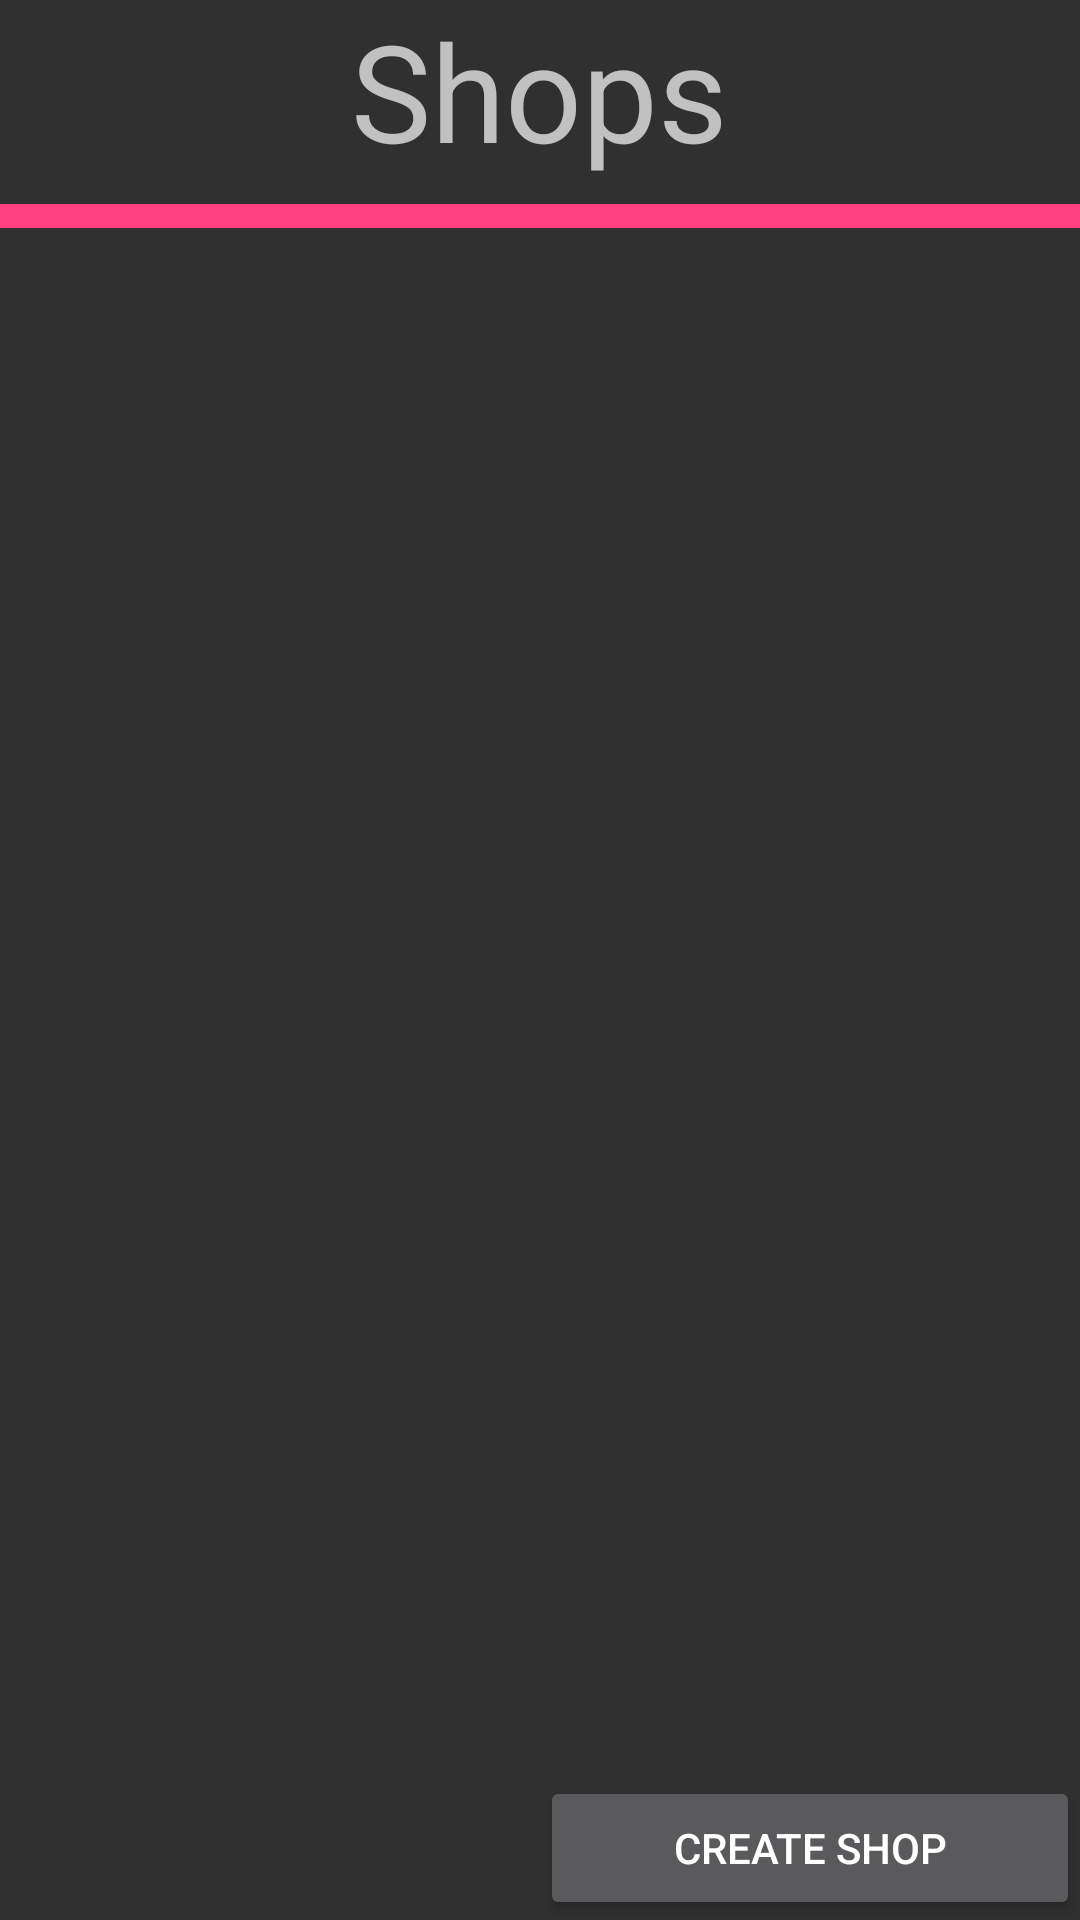

Write the Android layout XML for this screen, with the resource values it uses.
<!-- AndroidManifest.xml: application theme AppTheme -->
<!-- res/layout/fragment_shop_list.xml -->
<?xml version="1.0" encoding="utf-8"?>
<LinearLayout xmlns:android="http://schemas.android.com/apk/res/android"
    android:layout_width="match_parent"
    android:layout_height="match_parent"
    android:orientation="vertical">
    
    <TextView
        android:layout_width="wrap_content"
        android:layout_height="wrap_content"
        android:text="@string/menu_shops"
        android:textAppearance="@style/TextAppearance.AppCompat.Display2"
        android:layout_gravity="center_horizontal"/>
    
    <TextView
        android:layout_width="match_parent"
        android:layout_gravity="center"
        android:layout_marginTop="8dp"
        android:layout_height="@dimen/underline_medium"
        android:background="@color/colorAccent"/>
    
    <ListView
        android:id="@+id/frag_shl_list"
        android:layout_width="match_parent"
        android:layout_height="0dp"
        android:layout_weight="1"/>
    
    <LinearLayout
        android:layout_width="match_parent"
        android:layout_height="wrap_content"
        android:orientation="horizontal">
        
        <Space
            android:layout_width="0dp"
            android:layout_height="wrap_content"
            android:layout_weight="1"/>
        
        <Button
            android:id="@+id/frag_shl_add"
            android:layout_width="0dp"
            android:layout_height="wrap_content"
            android:layout_weight="1"
            android:text="Create Shop"/>
        
    </LinearLayout>

</LinearLayout>
<!-- resources referenced by this layout -->
<resources>
  <color name="colorAccent">#ff4081</color>
  <dimen name="underline_medium">8dp</dimen>
  <string name="menu_shops">Shops</string>
  <style name="AppTheme" parent="Theme.AppCompat.NoActionBar">
          
          <item name="colorPrimary">@color/colorPrimary</item>
          
          <item name="colorPrimaryDark">@color/colorPrimaryDark</item>
          
          <item name="colorAccent">@color/colorAccent</item>
      </style>
  <color name="colorPrimary">#3F51B5</color>
  <color name="colorPrimaryDark">#303F9F</color>
</resources>
